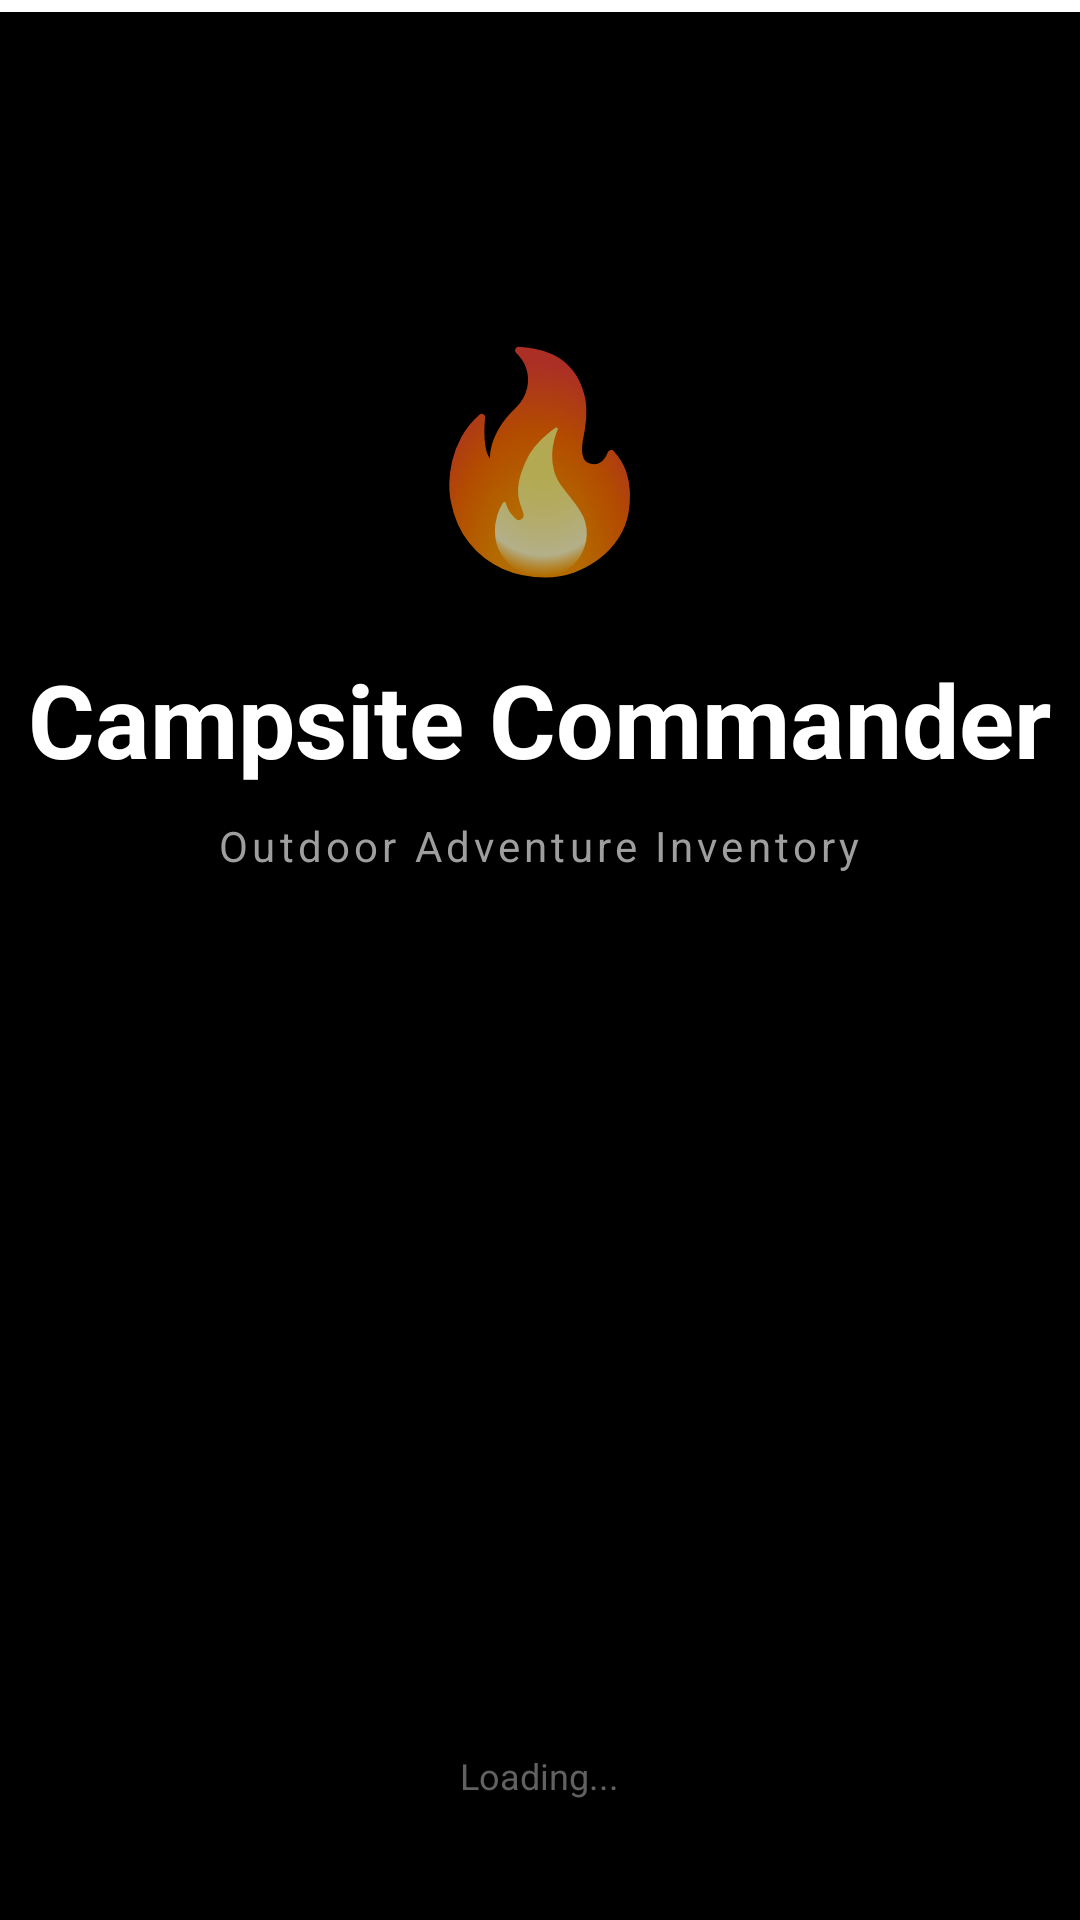

Here is an Android app screen rendered from its layout file. Give the layout XML and the strings, colors and styles it references.
<!-- AndroidManifest.xml: activity theme Theme.SplashScreen -->
<!-- res/layout/activity_splash.xml -->
<?xml version="1.0" encoding="utf-8"?>
<RelativeLayout xmlns:android="http://schemas.android.com/apk/res/android"
    android:layout_width="match_parent"
    android:layout_height="match_parent"
    android:background="@color/black">

    
    <View
        android:id="@+id/topBar"
        android:layout_width="match_parent"
        android:layout_height="4dp"
        android:layout_alignParentTop="true"
        android:background="@color/white" />

    
    <TextView
        android:id="@+id/iconPlaceholder"
        android:layout_width="wrap_content"
        android:layout_height="wrap_content"
        android:layout_below="@id/topBar"
        android:layout_centerHorizontal="true"
        android:layout_marginTop="100dp"
        android:text="🔥"
        android:textSize="70sp" />

    
    <TextView
        android:id="@+id/titleText"
        android:layout_width="wrap_content"
        android:layout_height="wrap_content"
        android:layout_below="@id/iconPlaceholder"
        android:layout_centerHorizontal="true"
        android:layout_marginTop="20dp"
        android:text="@string/splash_title"
        android:textColor="@color/white"
        android:textSize="34sp"
        android:textStyle="bold" />

    
    <TextView
        android:layout_width="wrap_content"
        android:layout_height="wrap_content"
        android:layout_below="@id/titleText"
        android:layout_centerHorizontal="true"
        android:layout_marginTop="10dp"
        android:text="@string/splash_subtitle"
        android:textColor="@color/gray_medium"
        android:textSize="14sp"
        android:letterSpacing="0.1" />

    
    <TextView
        android:layout_width="wrap_content"
        android:layout_height="wrap_content"
        android:layout_alignParentBottom="true"
        android:layout_centerHorizontal="true"
        android:layout_marginBottom="40dp"
        android:text="Loading..."
        android:textColor="@color/gray_dark"
        android:textSize="12sp" />

</RelativeLayout>
<!-- resources referenced by this layout -->
<resources>
  <color name="black">#FF000000</color>
  <color name="gray_dark">#616161</color>
  <color name="gray_medium">#9E9E9E</color>
  <color name="white">#FFFFFFFF</color>
  <string name="splash_subtitle">Outdoor Adventure Inventory</string>
  <string name="splash_title">Campsite Commander</string>
  <style name="Theme.SplashScreen" parent="Theme.AppCompat.NoActionBar">
          <item name="android:windowBackground">@color/black</item>
          <item name="android:statusBarColor">@color/black</item>
      </style>
</resources>
